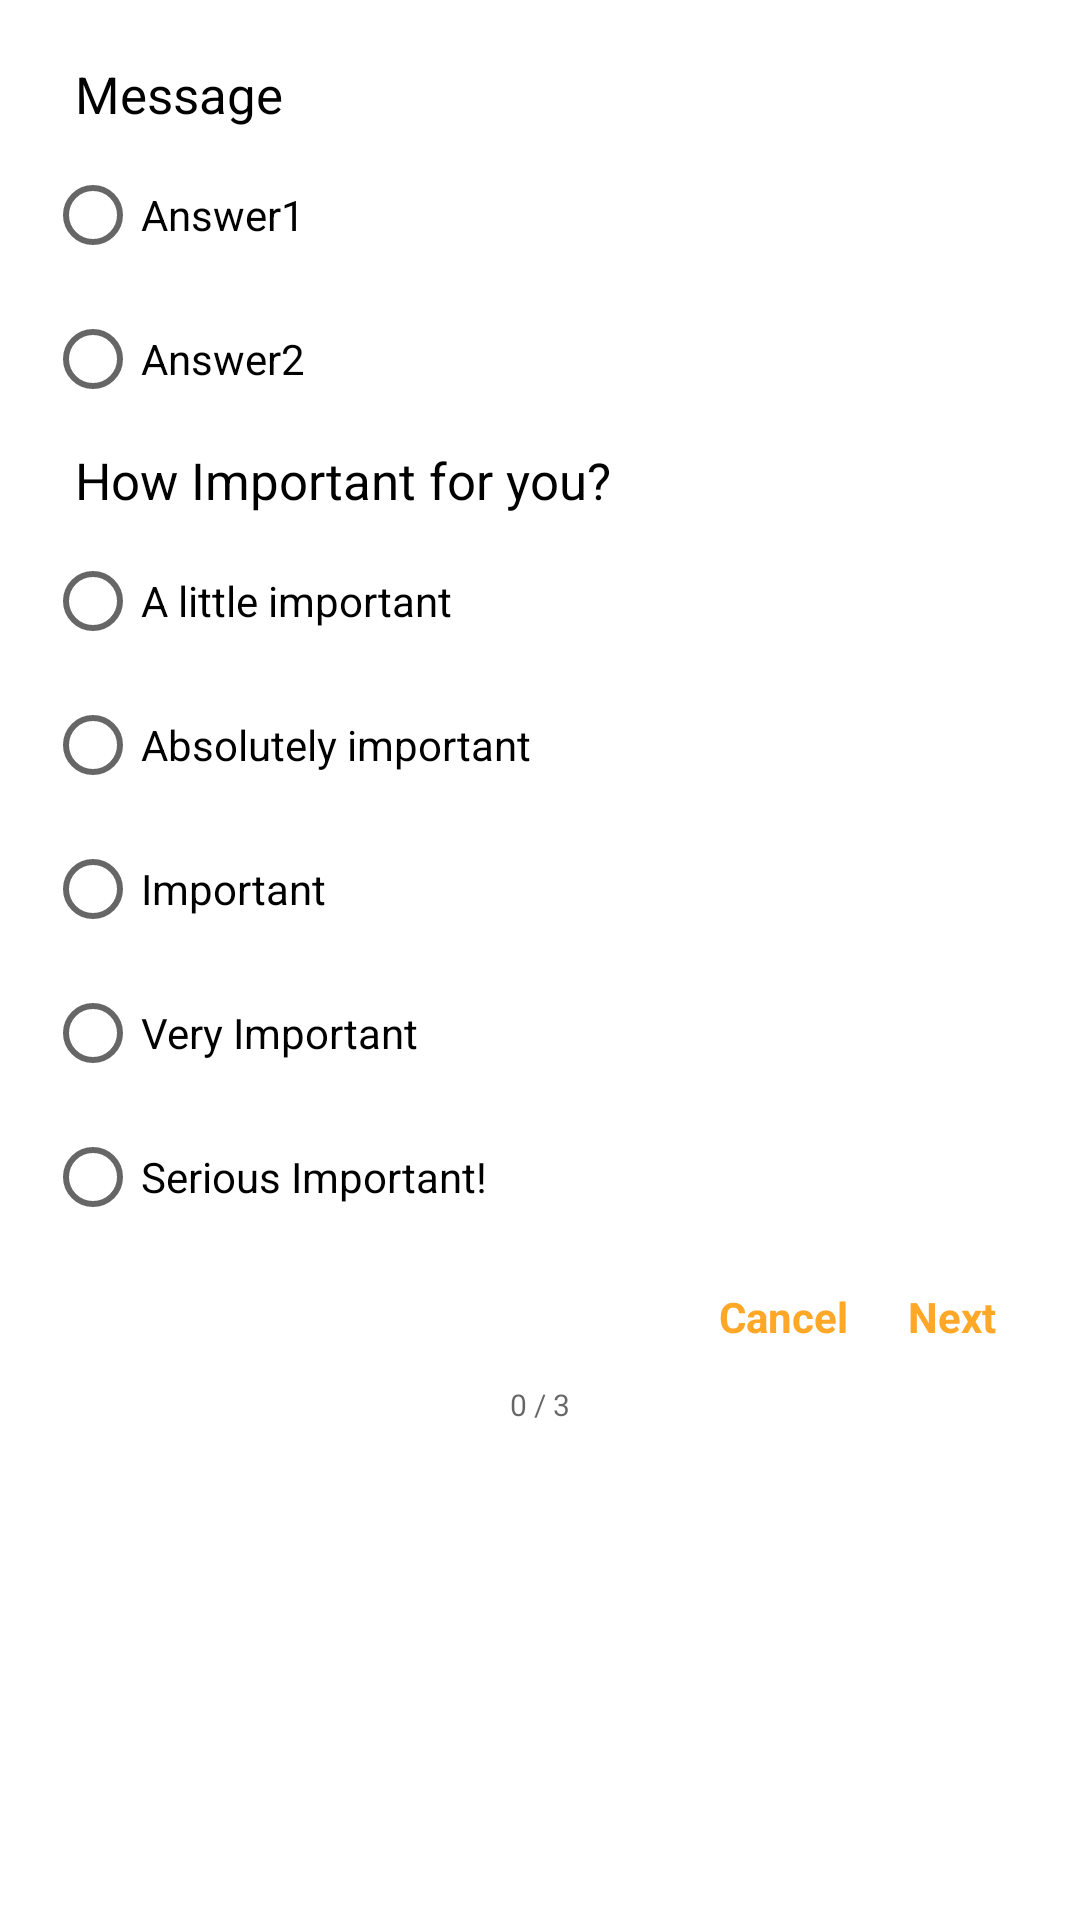

Android layout source for this screen:
<!-- AndroidManifest.xml: application theme AppTheme -->
<!-- res/layout/question_dialog.xml -->
<?xml version="1.0" encoding="utf-8"?>
<RelativeLayout xmlns:android="http://schemas.android.com/apk/res/android"
    android:layout_width="match_parent"
    android:layout_height="match_parent"
    android:orientation="vertical"
    android:background="@drawable/dialog_round"
    xmlns:app="http://schemas.android.com/apk/res-auto">
    <LinearLayout
                android:padding="15dp"
                android:layout_width="match_parent"
                android:orientation="vertical"
                android:layout_height="wrap_content">
                <TextView
                    android:layout_marginStart="5dp"
                    android:padding="5dp"
                    android:id="@+id/message_QA"
                    android:layout_width="match_parent"
                    android:layout_height="wrap_content"
                    android:textSize="17dp"
                    android:textColor="#000000"
                    android:text="Message"/>
                <RadioGroup
                    android:id="@+id/radioGroup_QA"
                    android:layout_width="wrap_content"
                    android:layout_height="wrap_content">
                    <RadioButton
                        android:id="@+id/radioButton_QA1"
                        android:layout_width="wrap_content"
                        android:layout_height="wrap_content"
                        android:text="Answer1"/>
                    <RadioButton
                        android:id="@+id/radioButton_QA2"
                        android:layout_width="wrap_content"
                        android:layout_height="wrap_content"
                        android:text="Answer2"/>
                </RadioGroup>
                <TextView
                    android:layout_marginStart="5dp"
                    android:padding="5dp"
                    android:id="@+id/message_QAweight"
                    android:layout_width="match_parent"
                    android:layout_height="wrap_content"
                    android:textSize="17dp"
                    android:textColor="#000000"
                    android:text="@string/QA_improtant"/>
                <RadioGroup
                    android:id="@+id/radioGroup_QAWeight"
                    android:layout_width="wrap_content"
                    android:layout_height="wrap_content">
                    <RadioButton
                        android:id="@+id/radioButton_QAWeight1"
                        android:layout_width="wrap_content"
                        android:layout_height="wrap_content"
                        android:text="@string/QA_choice1"/>
                    <RadioButton
                        android:id="@+id/radioButton_QAWeight2"
                        android:layout_width="wrap_content"
                        android:layout_height="wrap_content"
                        android:text="@string/QA_choice2"/>
                    <RadioButton
                        android:id="@+id/radioButton_QAWeight3"
                        android:layout_width="wrap_content"
                        android:layout_height="wrap_content"
                        android:text="@string/QA_choice3"/>
                    <RadioButton
                        android:id="@+id/radioButton_QAWeight4"
                        android:layout_width="wrap_content"
                        android:layout_height="wrap_content"
                        android:text="@string/QA_choice4"/>
                    <RadioButton
                        android:id="@+id/radioButton_QAWeight5"
                        android:layout_width="wrap_content"
                        android:layout_height="wrap_content"
                        android:text="@string/QA_choice5"/>
                </RadioGroup>
        <LinearLayout
            android:padding="3dp"
            android:gravity="end"
            android:layout_width="match_parent"
            android:orientation="horizontal"
            android:layout_height="wrap_content">
            <TextView
                android:textStyle="bold"
                android:textColor="@color/c3"
                android:id="@+id/QA_dismiss"
                android:padding="10dp"
                android:text="@string/dismiss_label"
                android:layout_width="wrap_content"
                android:layout_height="wrap_content"/>
            <TextView
                android:textStyle="bold"
                android:textColor="@color/c3"
                android:id="@+id/QA_confirm"
                android:padding="10dp"
                android:text="@string/next_QA"
                android:layout_width="wrap_content"
                android:layout_height="wrap_content"/>

        </LinearLayout>
        <LinearLayout
            android:gravity="center"
            android:layout_width="match_parent"
            android:layout_height="wrap_content">
            <TextView
                android:id="@+id/page_QA"
                android:textSize="10dp"
                android:hint="0 / 3"
                android:layout_width="wrap_content"
                android:layout_height="wrap_content"/>
        </LinearLayout>
            </LinearLayout>

</RelativeLayout>
<!-- resources referenced by this layout -->
<resources>
  <color name="c3">#FFA726</color>
  <string name="QA_choice1">A little important</string>
  <string name="QA_choice2">Absolutely important</string>
  <string name="QA_choice3">Important</string>
  <string name="QA_choice4">Very Important</string>
  <string name="QA_choice5">Serious Important!</string>
  <string name="QA_improtant">How Important for you?</string>
  <string name="dismiss_label">Cancel</string>
  <string name="next_QA">Next</string>
  <style name="AppTheme" parent="Theme.MaterialComponents.Light.NoActionBar">
          
          <item name="colorPrimary">@color/c2</item>
          <item name="colorPrimaryDark">#FFFFFF</item>
          <item name="android:windowLightStatusBar">true</item>
          <item name="colorAccent">@color/c3</item>
          <item name="colorButtonNormal">@color/c2</item>
          <item name="colorControlHighlight">#4DB3B3B3</item>
          <item name="textAllCaps">false</item>
          <item name="fontFamily">@font/sarabun_regular</item>
          <item name="materialButtonStyle">@style/Widget.App.Button</item>
          <item name="extendedFloatingActionButtonStyle">@style/Widget.App.ExtendedFloatingActionButton</item>
          <item name="floatingActionButtonStyle">@style/Widget.App.FloatingActionButton</item>
  
  </style>
  <color name="c2">#26C6DA</color>
  <style name="Widget.App.Button" parent="Widget.MaterialComponents.Button">
          <item name="materialThemeOverlay">@style/ThemeOverlay.App.Button.TextButton</item>
          <item name="shapeAppearance">@style/ShapeAppearance.App.SmallComponent</item>
      </style>
  <style name="Widget.App.ExtendedFloatingActionButton" parent="Widget.MaterialComponents.ExtendedFloatingActionButton.Icon">
          <item name="materialThemeOverlay">@style/ThemeOverlay.App.FloatingActionButton</item>
  
      </style>
  <style name="Widget.App.FloatingActionButton" parent="Widget.MaterialComponents.FloatingActionButton">
          <item name="materialThemeOverlay">@style/ThemeOverlay.App.FloatingActionButton</item>
          <item name="shapeAppearanceOverlay">
              @style/ShapeAppearance.App.SmallComponent
          </item>
      </style>
  <style name="ThemeOverlay.App.Button.TextButton" parent="">
          <item name="colorPrimary">@color/c3</item>
      </style>
  <style name="ShapeAppearance.App.SmallComponent" parent="ShapeAppearance.MaterialComponents.SmallComponent">
          <item name="cornerFamily">rounded</item>
          <item name="cornerSize">30dp</item>
      </style>
  <style name="ThemeOverlay.App.FloatingActionButton" parent="">
          <item name="colorSecondary">@color/c3</item>
          <item name="colorOnSecondary">#FFFFFF</item>
      </style>
</resources>
